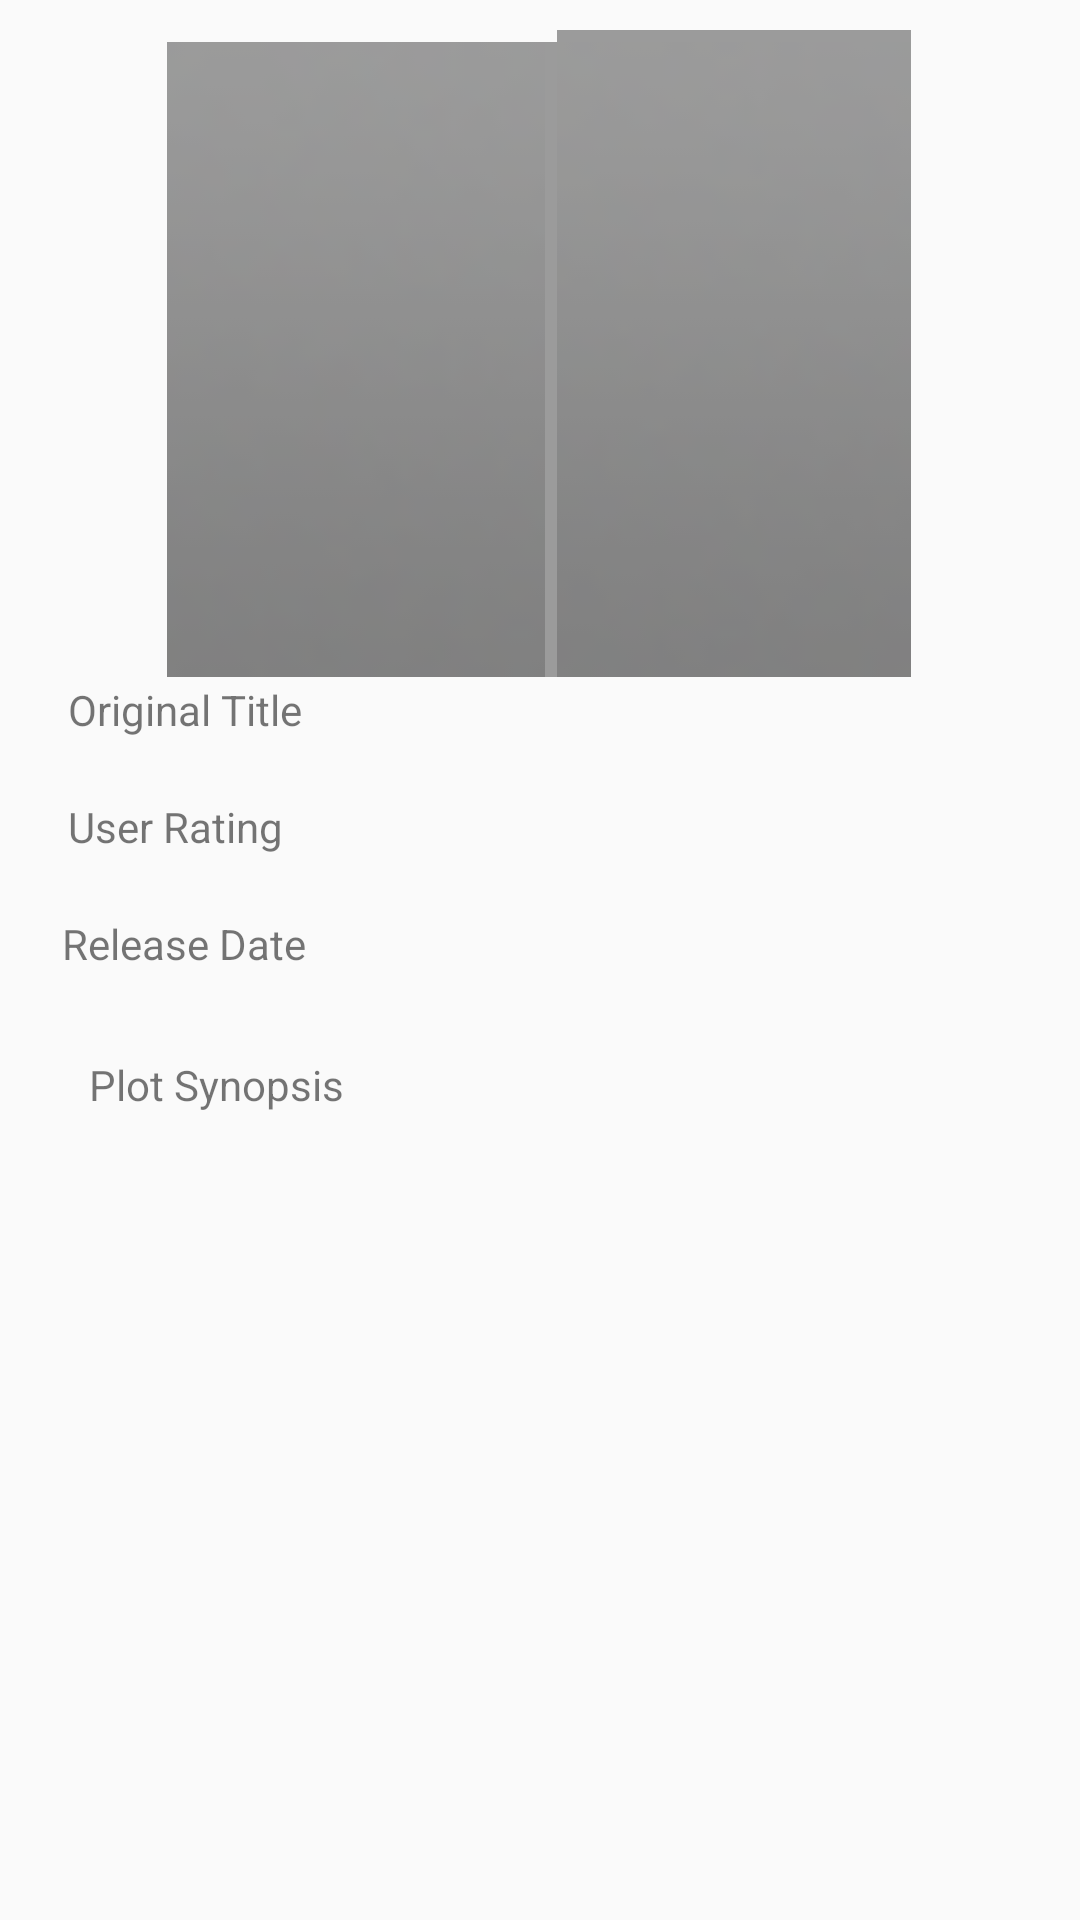

This screen was rendered from an Android layout file. Write that file and the resources it references.
<!-- AndroidManifest.xml: application theme AppTheme -->
<!-- res/layout/activity_details.xml -->
<?xml version="1.0" encoding="utf-8"?>
<androidx.constraintlayout.widget.ConstraintLayout xmlns:android="http://schemas.android.com/apk/res/android"
    xmlns:app="http://schemas.android.com/apk/res-auto"
    xmlns:tools="http://schemas.android.com/tools"
    android:layout_width="match_parent"
    android:layout_height="match_parent"
    android:padding="10dp">

    <ImageView
    android:id="@+id/imageView"
    android:layout_width="392dp"
    android:layout_height="217dp"
    app:layout_constraintEnd_toEndOf="parent"
    app:layout_constraintStart_toStartOf="parent"
    app:layout_constraintTop_toTopOf="parent"
    app:srcCompat="@android:drawable/title_bar" />

    <TextView
        android:id="@+id/textView"
        android:layout_width="wrap_content"
        android:layout_height="wrap_content"
        android:text="@string/title"
        app:layout_constraintEnd_toEndOf="parent"
        app:layout_constraintHorizontal_bias="0.048"
        app:layout_constraintStart_toStartOf="parent"
        app:layout_constraintTop_toBottomOf="@+id/imageView"
        tools:ignore="MissingConstraints"
        tools:text="original_title" />

    <TextView
        android:id="@+id/textView2"
        android:layout_width="wrap_content"
        android:layout_height="wrap_content"
        android:layout_marginTop="20dp"
        android:text="@string/user_rating"
        app:layout_constraintEnd_toEndOf="parent"
        app:layout_constraintHorizontal_bias="0.047"
        app:layout_constraintStart_toStartOf="parent"
        app:layout_constraintTop_toBottomOf="@+id/textView"
        tools:text="user_rating" />

    <TextView
        android:id="@+id/textView3"
        android:layout_width="wrap_content"
        android:layout_height="wrap_content"
        android:layout_marginTop="20dp"
        android:text="@string/release_date"
        app:layout_constraintEnd_toEndOf="parent"
        app:layout_constraintHorizontal_bias="0.041"
        app:layout_constraintStart_toStartOf="parent"
        app:layout_constraintTop_toBottomOf="@+id/textView2"
        tools:text="release_date" />

    <TextView
        android:id="@+id/textView4"
        android:layout_width="wrap_content"
        android:layout_height="wrap_content"
        android:layout_marginTop="28dp"
        android:text="@string/plot_synopsis"
        app:layout_constraintEnd_toEndOf="parent"
        app:layout_constraintHorizontal_bias="0.077"
        app:layout_constraintStart_toStartOf="parent"
        app:layout_constraintTop_toBottomOf="@+id/textView3"
        tools:text="plot_synopsis" />

</androidx.constraintlayout.widget.ConstraintLayout>
<!-- resources referenced by this layout -->
<resources>
  <string name="plot_synopsis">Plot Synopsis</string>
  <string name="release_date">Release Date</string>
  <string name="title">Original Title</string>
  <string name="user_rating">User Rating</string>
  <style name="AppTheme" parent="Theme.AppCompat.Light.DarkActionBar">
          
          <item name="colorPrimary">@color/colorPrimary</item>
          <item name="colorPrimaryDark">@color/colorPrimaryDark</item>
          <item name="colorAccent">@color/colorAccent</item>
          
          <item name="preferenceTheme">@style/PreferenceThemeOverlay</item>
      </style>
  <!-- not gathered from this repository: default colours our renderer supplied (Android Studio template values) -->
  <color name="colorPrimary">#FF6200EE</color>
  <color name="colorPrimaryDark">#FF3700B3</color>
  <color name="colorAccent">#FF03DAC5</color>
</resources>
